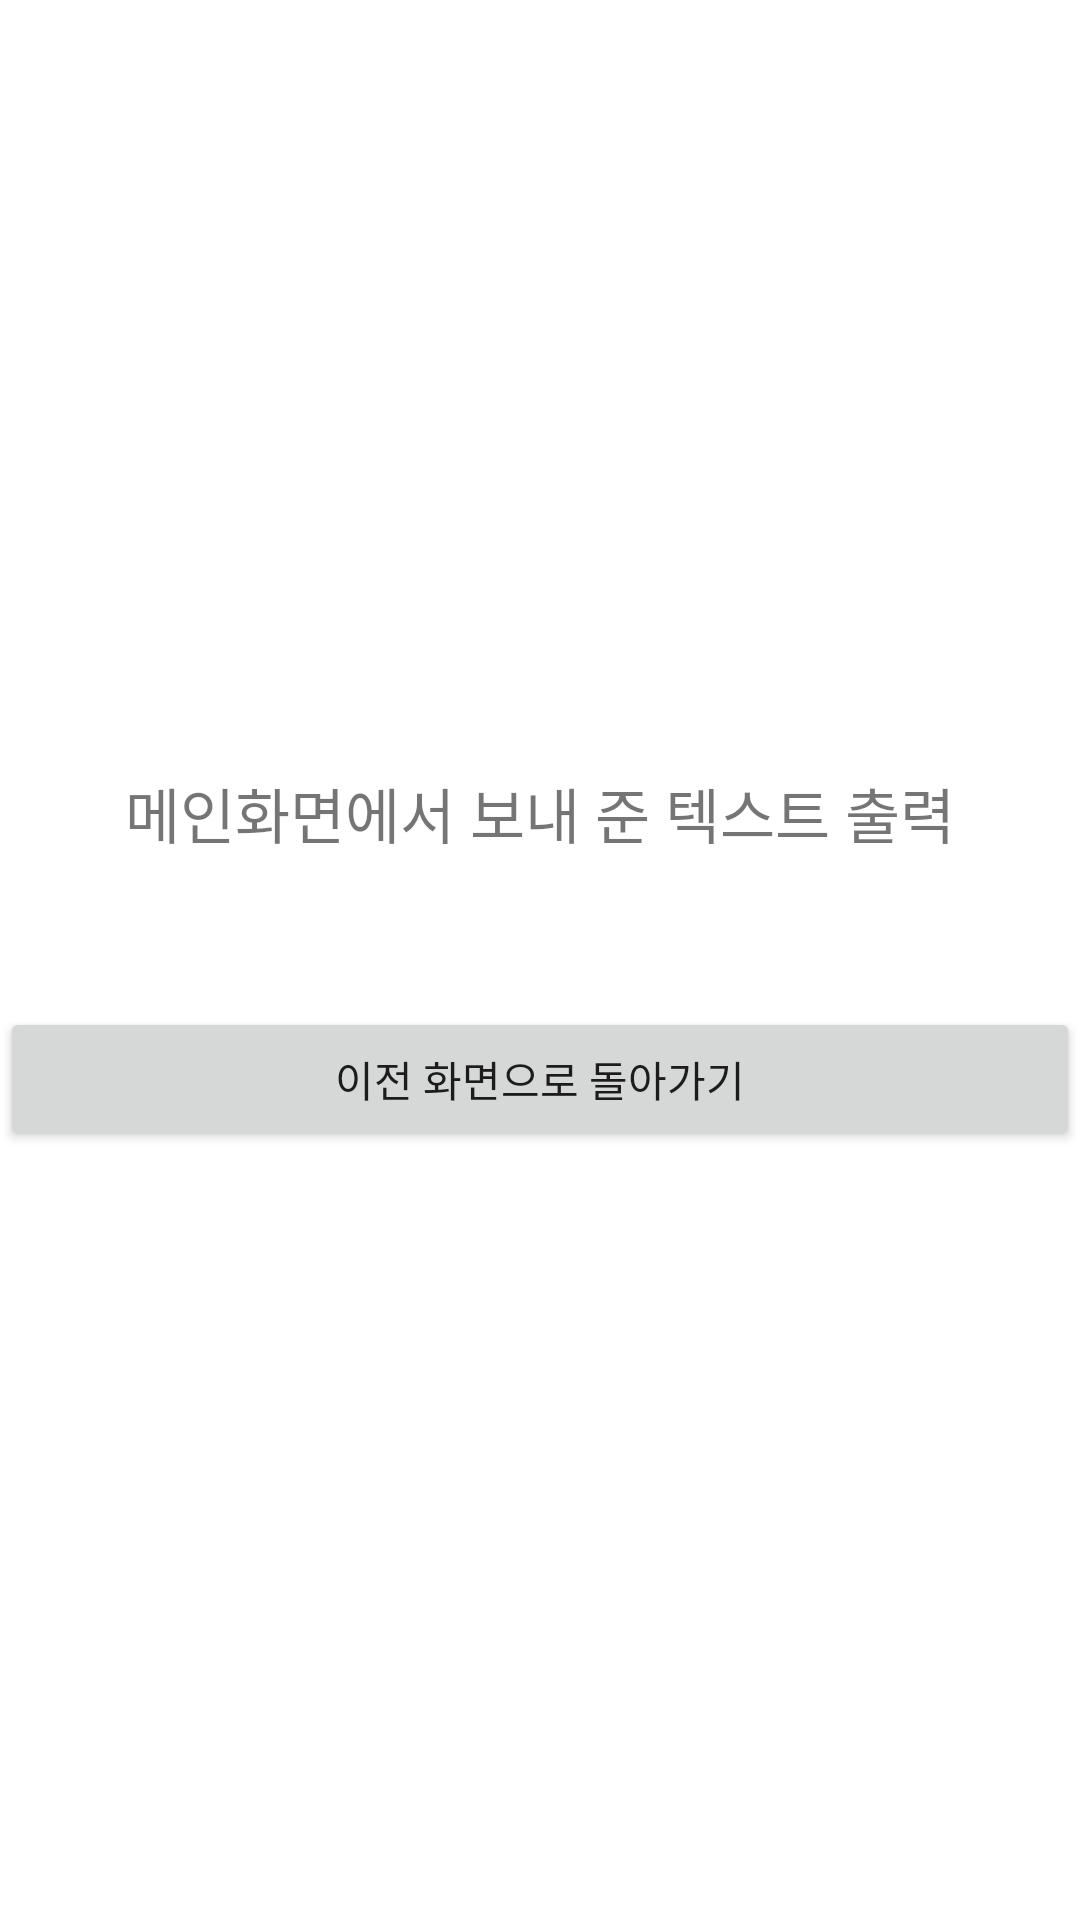

The Android layout XML behind this screen, and the referenced resources:
<!-- AndroidManifest.xml: application theme Theme.Intent_0819 -->
<!-- res/layout/activity_view_message.xml -->
<?xml version="1.0" encoding="utf-8"?>
<LinearLayout xmlns:android="http://schemas.android.com/apk/res/android"
    xmlns:app="http://schemas.android.com/apk/res-auto"
    xmlns:tools="http://schemas.android.com/tools"
    android:layout_width="match_parent"
    android:layout_height="match_parent"
    android:gravity="center"
    android:orientation="vertical"
    tools:context=".ViewMessageActivity">

    <TextView
        android:id="@+id/getMessage"
        android:textSize="20sp"
        android:layout_width="wrap_content"
        android:layout_height="wrap_content"
        android:text="메인화면에서 보내 준 텍스트 출력" />

    <Button
        android:id="@+id/firstAc_Btn"
        android:layout_marginTop="50dp"
        android:text="이전 화면으로 돌아가기"
        android:layout_width="match_parent"
        android:layout_height="wrap_content"/>

</LinearLayout>
<!-- resources referenced by this layout -->
<resources>
  <style name="Theme.Intent_0819" parent="Theme.MaterialComponents.DayNight.DarkActionBar">
          
          <item name="colorPrimary">@color/purple_500</item>
          <item name="colorPrimaryVariant">@color/purple_700</item>
          <item name="colorOnPrimary">@color/white</item>
          
          <item name="colorSecondary">@color/teal_200</item>
          <item name="colorSecondaryVariant">@color/teal_700</item>
          <item name="colorOnSecondary">@color/black</item>
          
          <item name="android:statusBarColor" tools:targetApi="l">?attr/colorPrimaryVariant</item>
          
      </style>
  <color name="purple_500">#FF6200EE</color>
  <color name="purple_700">#FF3700B3</color>
  <color name="white">#FFFFFFFF</color>
  <color name="teal_200">#FF03DAC5</color>
  <color name="teal_700">#FF018786</color>
  <color name="black">#FF000000</color>
</resources>
